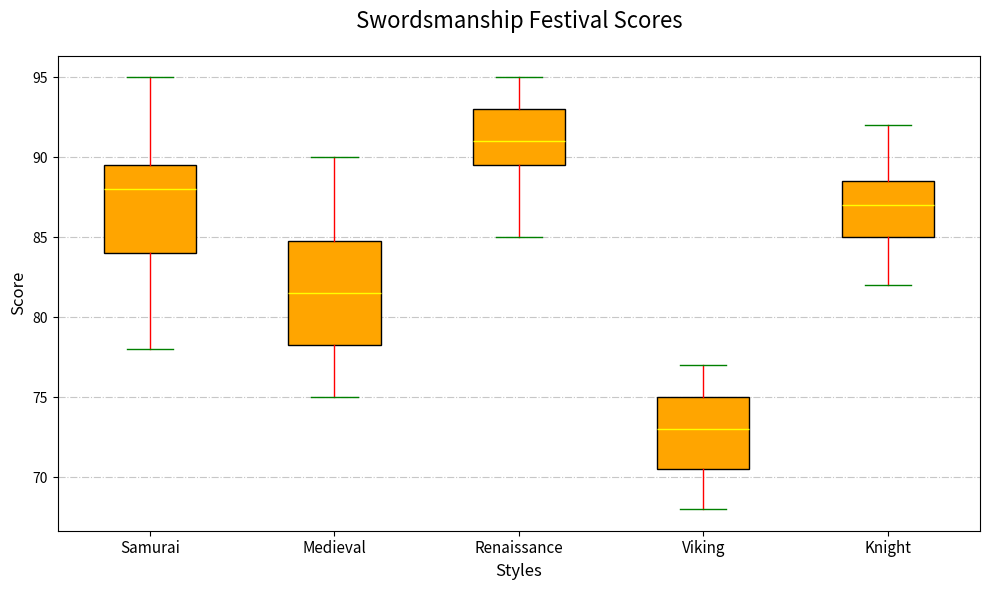

Python code for this plot:
import matplotlib.pyplot as plt
import numpy as np

styles = ["Samurai", "Medieval", "Renaissance", "Viking", "Knight"]
scores_kenjutsu = [85, 88, 82, 89, 90, 95, 83, 87, 88, 92, 94, 78, 85, 81, 89]
scores_longsword = [78, 75, 80, 76, 84, 83, 82, 79, 77, 81, 85, 88, 86, 90]
scores_rapier = [90, 92, 94, 95, 88, 93, 91, 90, 92, 94, 89, 85, 87, 93, 91]
scores_viking = [70, 72, 68, 74, 77, 76, 75, 73, 69, 70, 72, 74, 76, 71, 75]
scores_knight = [82, 85, 84, 83, 87, 89, 88, 86, 85, 90, 92, 86, 88, 87, 89]

data = [scores_kenjutsu, scores_longsword, scores_rapier, scores_viking, scores_knight]

plt.figure(figsize=(10, 6))

bp = plt.boxplot(data, patch_artist=True, notch=False, vert=True,
                 boxprops=dict(facecolor="orange", color="black"),
                 capprops=dict(color="green"),
                 whiskerprops=dict(color="red"),
                 flierprops=dict(markerfacecolor='purple', marker='*', markersize=12),
                 medianprops=dict(color="yellow"))

plt.title("Swordsmanship Festival Scores", fontsize=16, pad=20)
plt.xlabel("Styles", fontsize=12)
plt.ylabel("Score", fontsize=12)

plt.xticks(np.arange(1, len(styles) + 1), styles, fontsize=11)
plt.grid(axis='y', linestyle='-.', alpha=0.7)

plt.tight_layout()
plt.show()
